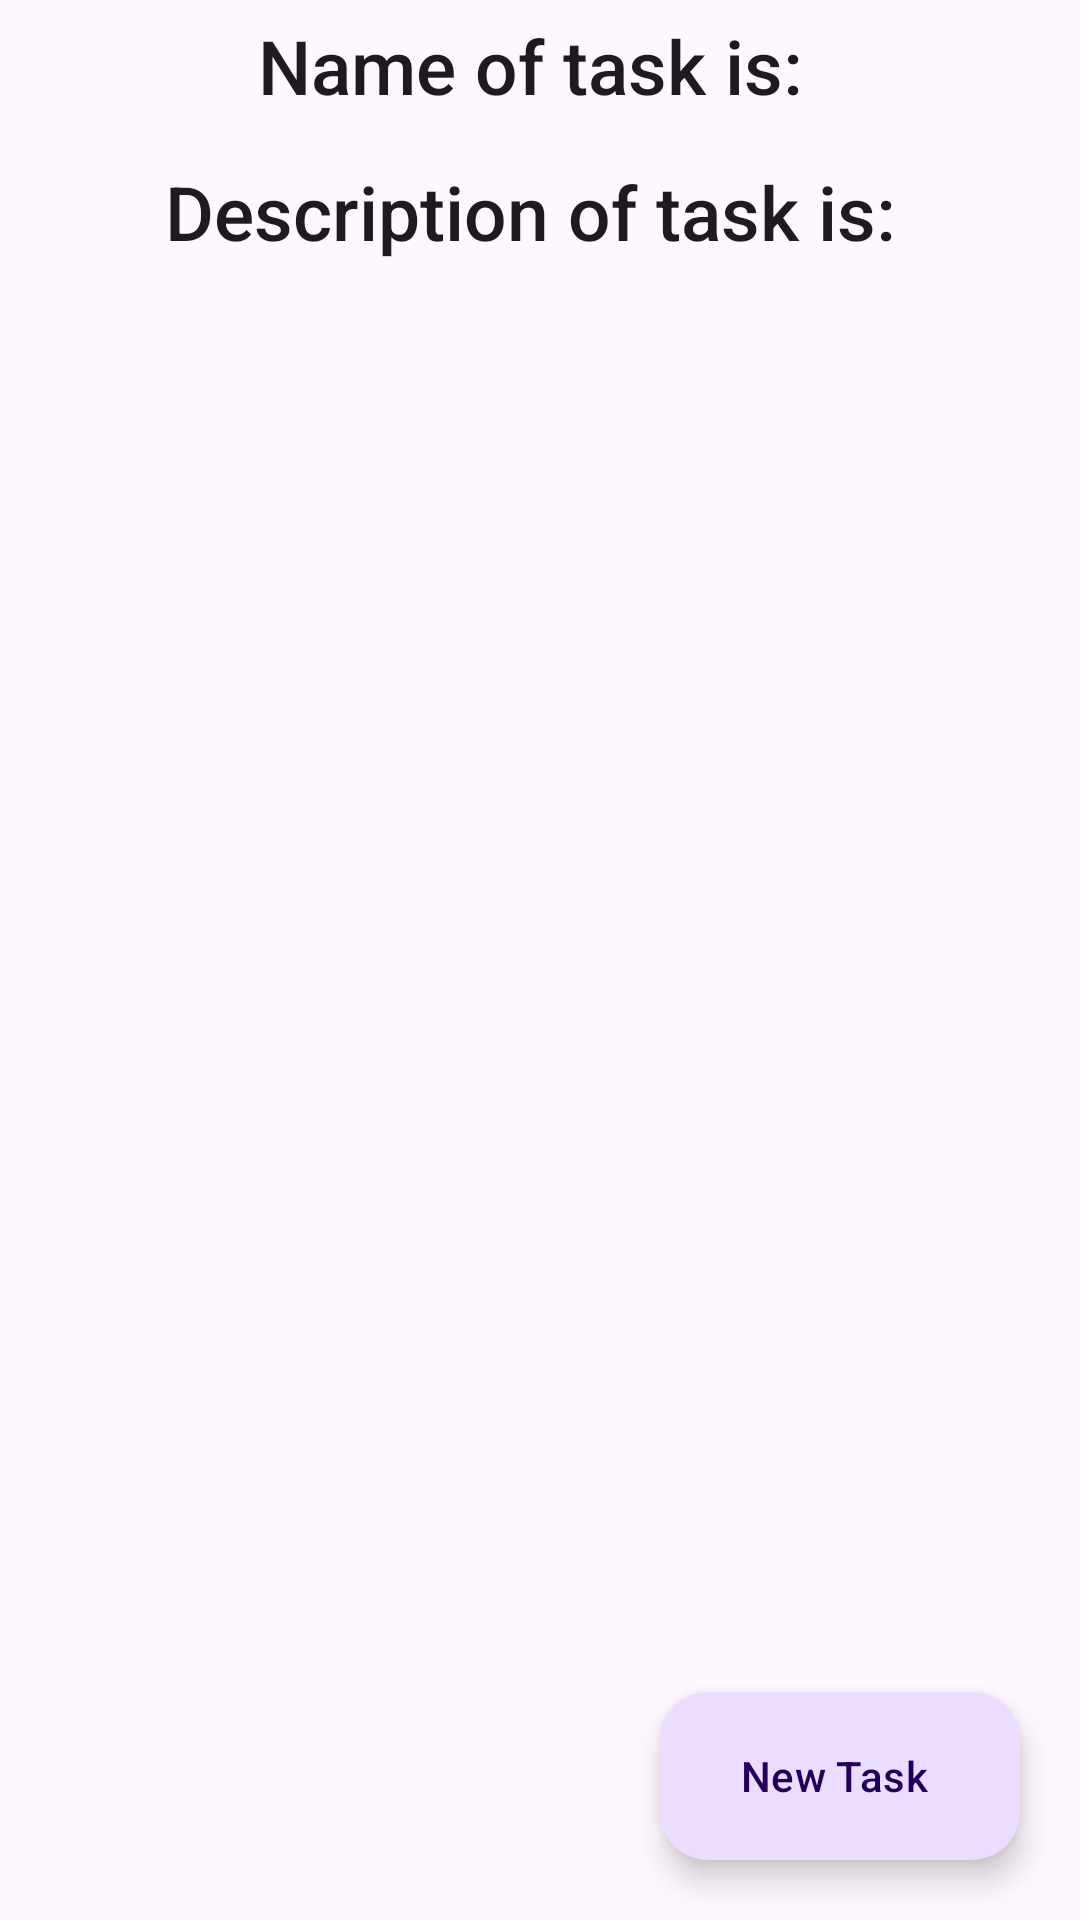

Produce the Android XML layout that renders to this screen, including the resource entries it uses.
<!-- AndroidManifest.xml: application theme Theme.ListViews -->
<!-- res/layout/activity_main_bottom_sheet.xml -->
<?xml version="1.0" encoding="utf-8"?>
<RelativeLayout xmlns:android="http://schemas.android.com/apk/res/android"
    xmlns:app="http://schemas.android.com/apk/res-auto"
    xmlns:tools="http://schemas.android.com/tools"
    android:layout_width="match_parent"
    android:layout_height="match_parent"
    tools:context=".bottomsheet.MainActivity.MainBottomSheet">


    <LinearLayout
        android:layout_width="match_parent"
        android:layout_height="match_parent"
        android:orientation="vertical">

        <TextView
            android:id="@+id/nameTask"
            android:layout_width="wrap_content"
            android:layout_height="wrap_content"
            android:text="Name of task is: "
            android:textSize="25sp"
            android:layout_margin="5dp"
            android:layout_gravity="center"
            style="@style/TextAppearance.AppCompat.Title"
            />


        <TextView
            android:id="@+id/DescTask"
            android:layout_width="wrap_content"
            android:layout_height="wrap_content"
            android:text="Description of task is: "
            android:textSize="25sp"
            android:layout_marginTop="10dp"
            android:layout_gravity="center"
            style="@style/TextAppearance.AppCompat.Title"
            />

    </LinearLayout>


    <com.google.android.material.floatingactionbutton.ExtendedFloatingActionButton
        android:layout_width="wrap_content"
        android:layout_height="wrap_content"
        android:layout_alignParentEnd="true"
        android:layout_alignParentBottom="true"
        android:layout_marginStart="20dp"
        android:layout_marginTop="20dp"
        android:layout_marginEnd="20dp"
        android:layout_marginBottom="20dp"
        android:text="New Task"
        android:id="@+id/newtaskBtn"
        app:icon="@drawable/baseline_add_24" />


</RelativeLayout>
<!-- resources referenced by this layout -->
<resources>
  <style name="Theme.ListViews" parent="Base.Theme.ListViews" />
  <style name="Base.Theme.ListViews" parent="Theme.Material3.DayNight.NoActionBar">
          
          
      </style>
</resources>
